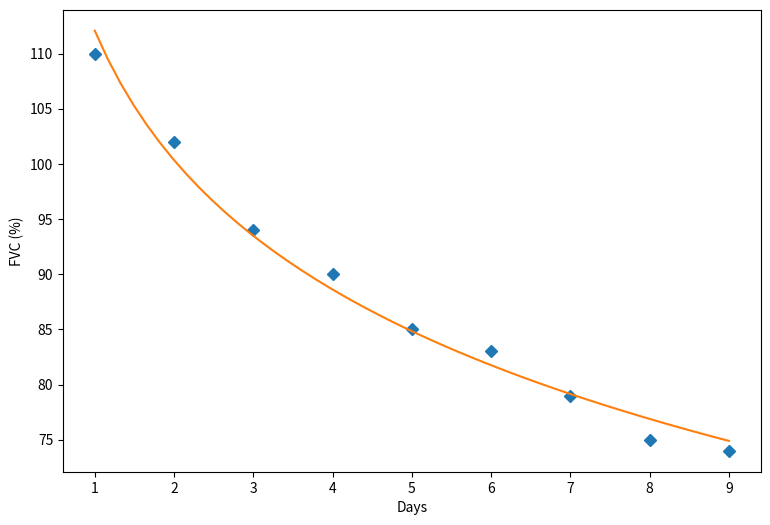

Write Python code to recreate this figure.
import numpy, scipy, matplotlib
import matplotlib.pyplot as plt
from scipy.optimize import curve_fit
from scipy.optimize import differential_evolution
import warnings

xData = numpy.array([1,2,3,4,5,6,7,8,9])
yData = numpy.array([110,102,94,90,85,83,79,75,74])


def func(x, a, b, Offset): # Sigmoid A With Offset from zunzun.com
    return  a + (b * numpy.log(x)) + Offset


# function for genetic algorithm to minimize (sum of squared error)
def sumOfSquaredError(parameterTuple):
    warnings.filterwarnings("ignore") # do not print warnings by genetic algorithm
    val = func(xData, *parameterTuple)
    return numpy.sum((yData - val) ** 2.0)


def generate_Initial_Parameters():
    # min and max used for bounds
    maxX = max(xData)
    minX = min(xData)
    maxY = max(yData)
    minY = min(yData)

    parameterBounds = []
    parameterBounds.append([minX, maxX]) # search bounds for a
    parameterBounds.append([minX, maxX]) # search bounds for b
    parameterBounds.append([0.0, maxY]) # search bounds for Offset

    # "seed" the numpy random number generator for repeatable results
    result = differential_evolution(sumOfSquaredError, parameterBounds, seed=3)
    return result.x

# generate initial parameter values
geneticParameters = generate_Initial_Parameters()

# curve fit the test data
fittedParameters, pcov = curve_fit(func, xData, yData, geneticParameters)

print('Parameters', fittedParameters)

modelPredictions = func(xData, *fittedParameters) 

absError = modelPredictions - yData

SE = numpy.square(absError) # squared errors
MSE = numpy.mean(SE) # mean squared errors
RMSE = numpy.sqrt(MSE) # Root Mean Squared Error, RMSE
Rsquared = 1.0 - (numpy.var(absError) / numpy.var(yData))
print('RMSE:', RMSE)
print('R-squared:', Rsquared)



##########################################################
# graphics output section
def ModelAndScatterPlot(graphWidth, graphHeight):
    f = plt.figure(figsize=(graphWidth/100.0, graphHeight/100.0), dpi=100)
    axes = f.add_subplot(111)

    # first the raw data as a scatter plot
    axes.plot(xData, yData,  'D')

    # create data for the fitted equation plot
    xModel = numpy.linspace(min(xData), max(xData))
    yModel = func(xModel, *fittedParameters)

    # now the model as a line plot 
    axes.plot(xModel, yModel)

    axes.set_xlabel('Days') # X axis data label
    axes.set_ylabel('FVC (%)') # Y axis data label

    plt.show()
    plt.close('all') # clean up after using pyplot

graphWidth = 900
graphHeight = 600
ModelAndScatterPlot(graphWidth, graphHeight)
